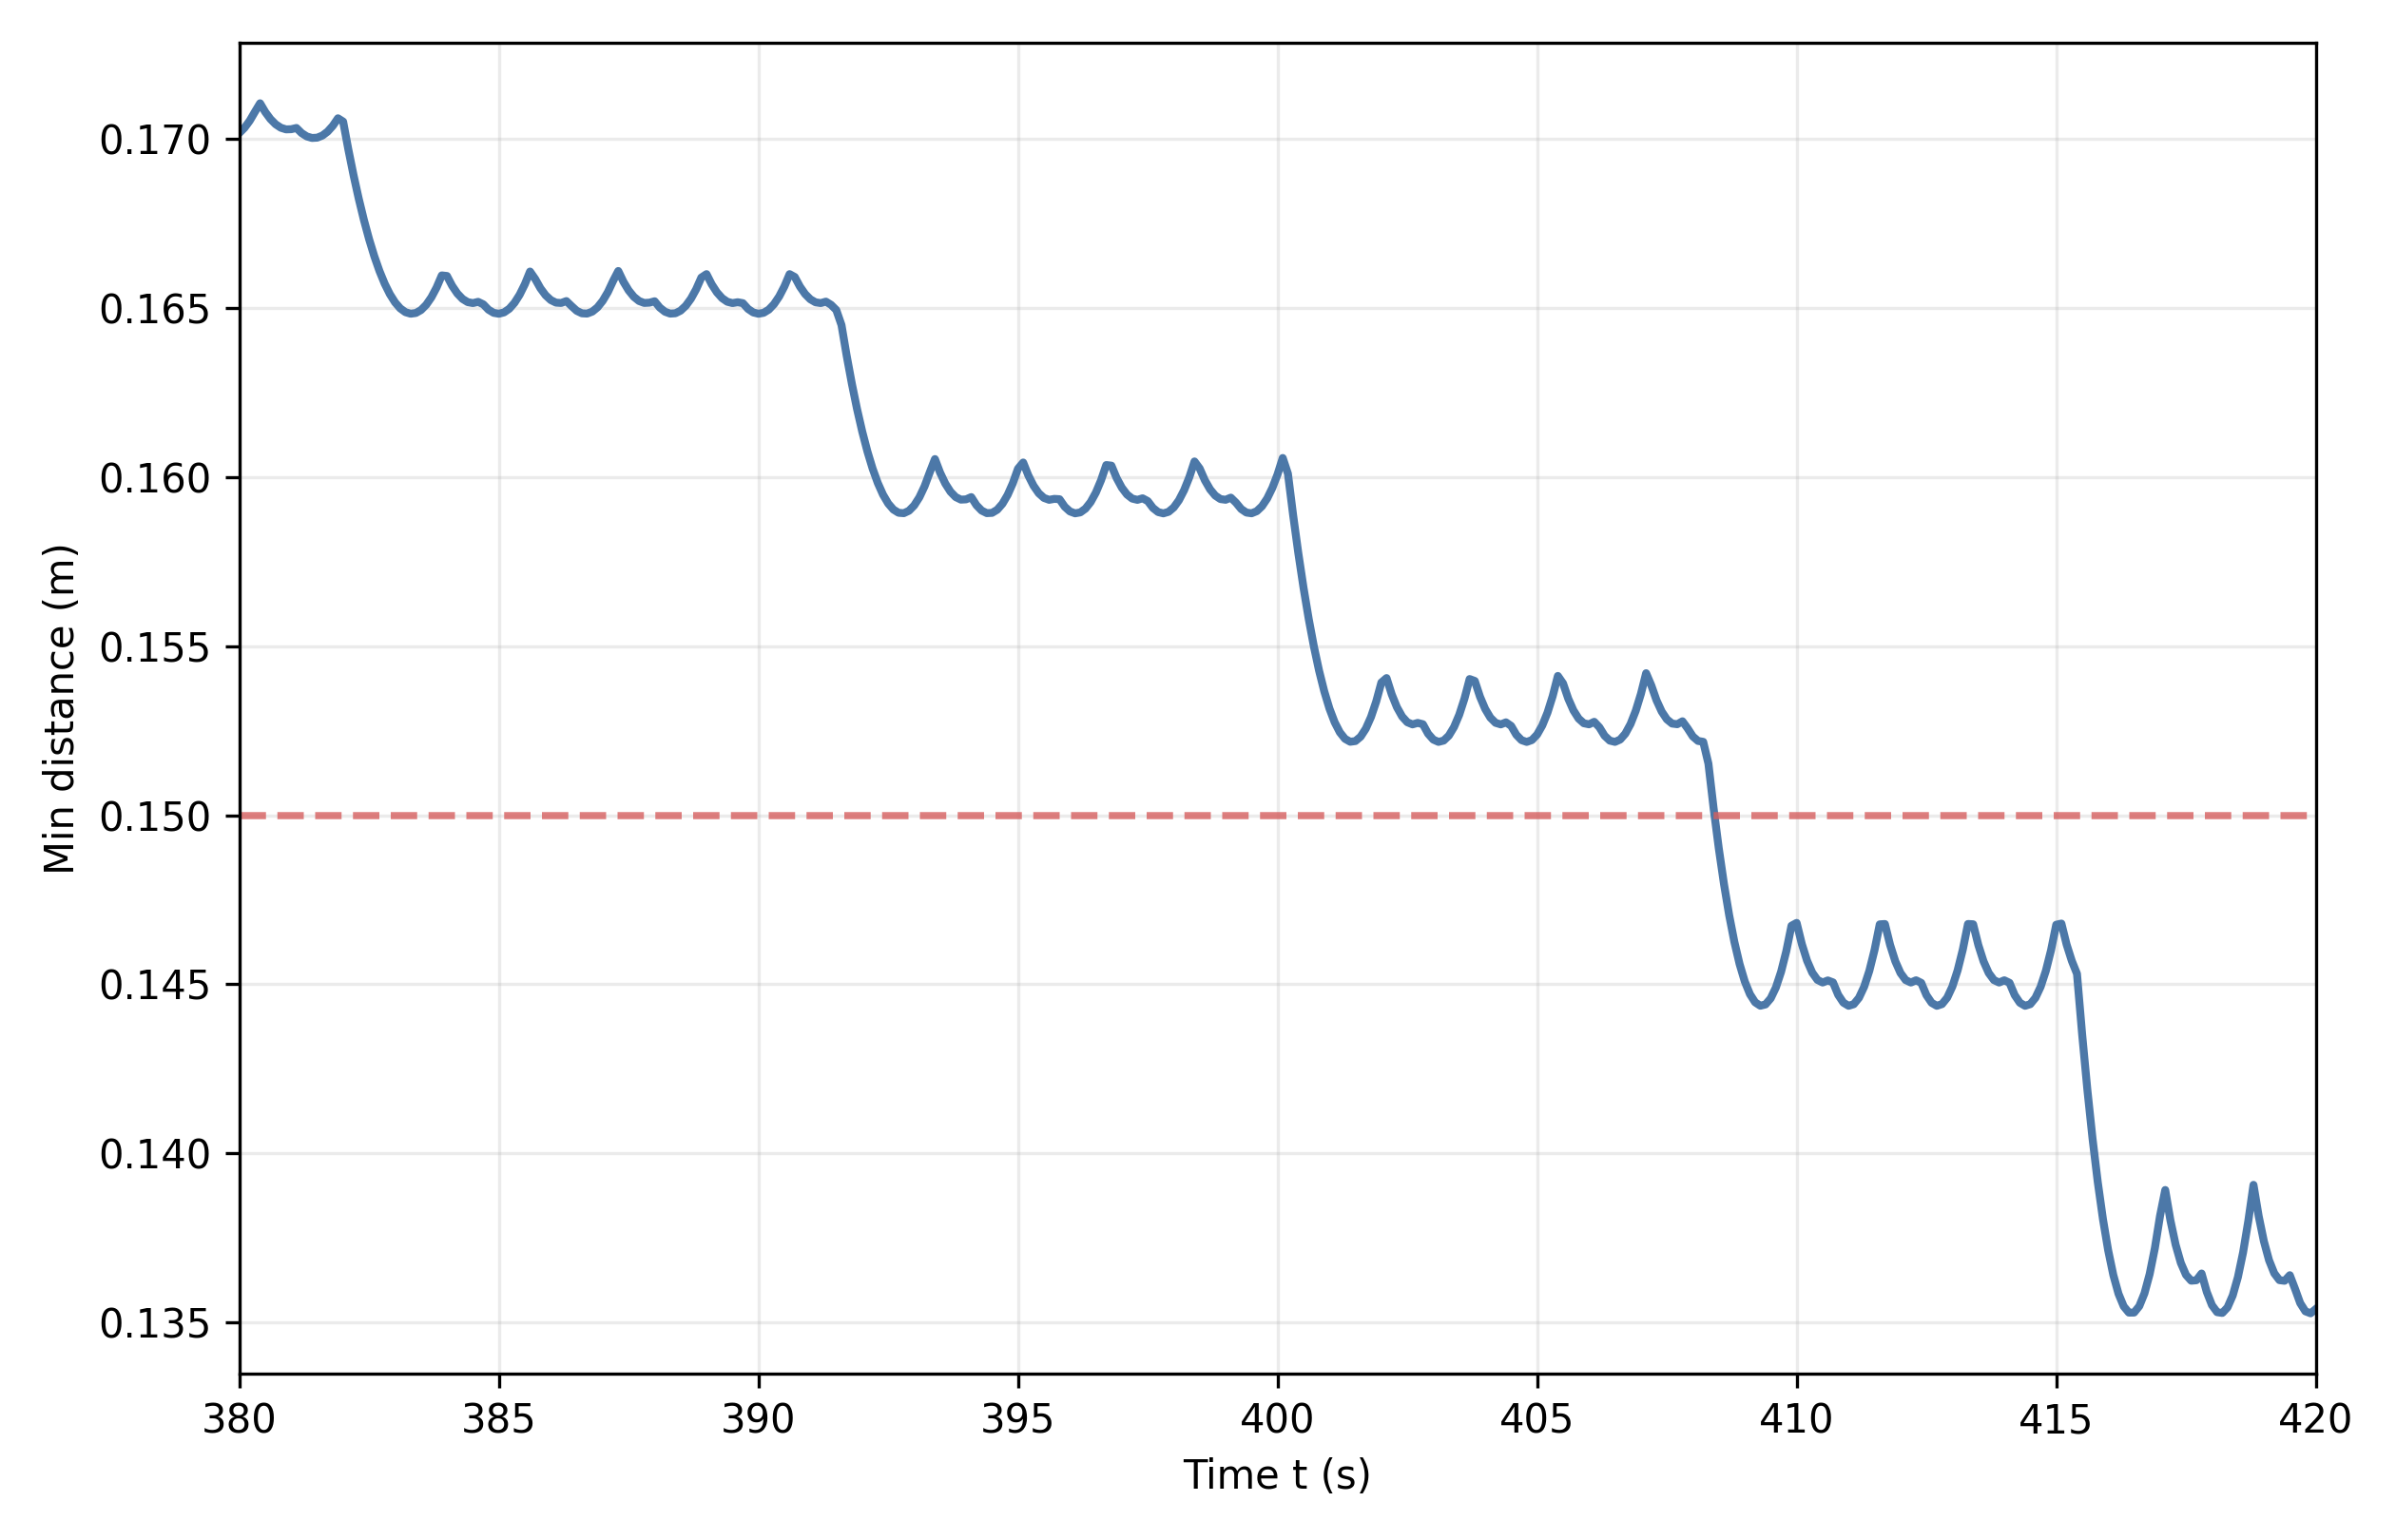

The Python source for this figure:
import numpy as np
import pandas as pd
import matplotlib.pyplot as plt

from problem1 import (
    rk4_step_theta_pitch,
    solve_all_thetas_at_one_time_pitch,
    build_all_rectangles_at_one_time,
    min_pairwise_clearance_at_one_time,
)


PITCH = 0.55
NUM_HANDLES = 224
WIDTH = 0.30
TARGET_LINE = 0.15

T_START = 380.0
T_END = 420.0
DT_PLOT = 0.1


def integrate_theta(theta_start: float, t_start: float, t_end: float, dt: float, pitch: float) -> float:
    theta = float(theta_start)
    n = int((t_end - t_start) // dt)
    for _ in range(n):
        theta = rk4_step_theta_pitch(theta, dt, pitch)

    rem = (t_end - t_start) - n * dt
    if rem > 1e-12:
        theta = rk4_step_theta_pitch(theta, rem, pitch)
    return theta


def theta_to_xy(thetas: np.ndarray, pitch: float) -> tuple[np.ndarray, np.ndarray]:
    a = pitch / (2 * np.pi)
    r = a * thetas
    x = r * np.cos(thetas)
    y = r * np.sin(thetas)
    return x, y


def min_clearance_metric(x: np.ndarray, y: np.ndarray) -> float:
    rects = build_all_rectangles_at_one_time(x, y, width=WIDTH)
    res = min_pairwise_clearance_at_one_time(rects, center_dist_threshold=1.5)
    return float(res["min_dist"])


def main() -> None:
    df_head = pd.read_csv("task1_head_trajectory_full.csv", encoding="utf-8-sig")
    base_t = float(df_head["t"].iloc[-1])
    base_theta = float(df_head["theta_0"].iloc[-1])

    theta_start = integrate_theta(base_theta, base_t, T_START, dt=0.001, pitch=PITCH)

    times = np.arange(T_START, T_END + 1e-12, DT_PLOT)
    theta0 = theta_start
    min_dists = []

    for k, t in enumerate(times):
        thetas = solve_all_thetas_at_one_time_pitch(theta0, NUM_HANDLES, PITCH)
        x, y = theta_to_xy(thetas, PITCH)
        dmin = min_clearance_metric(x, y)
        min_dists.append(dmin)

        if k < len(times) - 1:
            theta0 = rk4_step_theta_pitch(theta0, DT_PLOT, PITCH)

    out_df = pd.DataFrame({
        "t": times,
        "min_distance": min_dists,
    })
    out_df.to_csv("plot9_data.csv", index=False, encoding="utf-8-sig")

    plt.figure(figsize=(8.4, 5.4))
    plt.plot(times, min_dists, color="#4C78A8", linewidth=2)
    plt.axhline(TARGET_LINE, color="#D65F5F", linestyle="--", linewidth=1.8, alpha=0.8)
    plt.xlim(T_START, T_END)
    plt.xlabel("Time t (s)")
    plt.ylabel("Min distance (m)")
    plt.grid(True, alpha=0.25)
    plt.tight_layout()
    plt.savefig("plot9.png", dpi=300)
    plt.close()

    print("saved plot9.png")
    print("saved plot9_data.csv")
    print(f"global min in range = {np.min(min_dists):.6f} m")


if __name__ == "__main__":
    main()
